Labelled photos from "dataset", an image-classification folder in hnky/dataset-lego-figures. The possible labels are: Simpsons Apu Nahasapeemapetilon LEGO figure, Simpsons Bart Simpson LEGO figure, Simpsons Chief Wiggum LEGO figure, Simpsons Dr Hibbert LEGO figure, Simpsons Grandpa Simpson LEGO figure, Simpsons Homer Simpson LEGO figure, Simpsons Itchy LEGO figure, simpsons krusty the clown, Simpsons Lisa Simpson LEGO figure, Simpsons Maggie Simpson LEGO figure, Simpsons Marge Simpson LEGO figure, simpsons milhouse van houten, Simpsons Mr Burns LEGO figure, Simpsons Ned Flanders LEGO figure, Simpsons Nelson Muntz LEGO figure, Simpsons Ralph Wiggum LEGO figure, Simpsons Snowball LEGO figure, Star Wars Ackbar LEGO figure, starwars boba fett, Star Wars C-3PO LEGO figure, starwars emperor palpatine, starwars general grievous, starwars jar jar binks, starwars kit fisto, starwars luke skywalker, starwars mace windu, Star Wars R3-M2 LEGO figure, Star Wars Yoda LEGO figure, superhero Aquaman LEGO figure, superhero Bat-Mite LEGO figure, superhero Batman LEGO figure, superhero Bumblebee LEGO figure, superhero Cyborg LEGO figure, superhero Green Lantern LEGO figure, superhero Huntress LEGO figure, superhero Metamorpho LEGO figure, superhero Mister Miracle LEGO figure, superhero Sinestro LEGO figure, superhero Stargirl LEGO figure, superhero The Cheetah LEGO figure, superhero The Flash LEGO figure, superhero The Joker LEGO figure, superhero Wonder Woman LEGO figure.

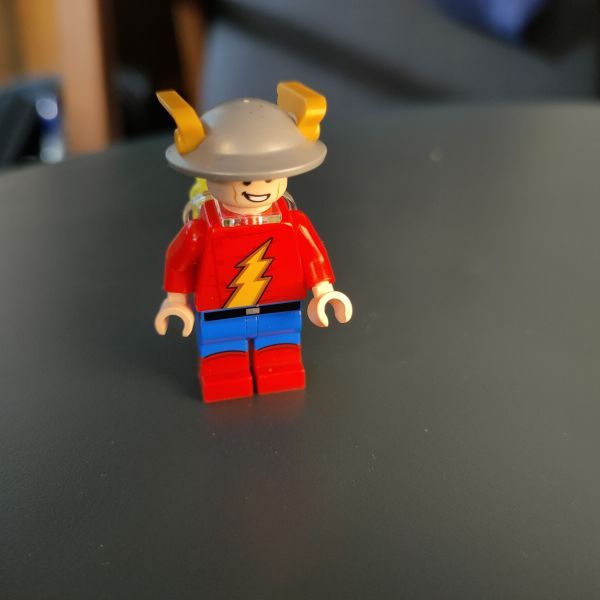
Label: superhero The Flash LEGO figure

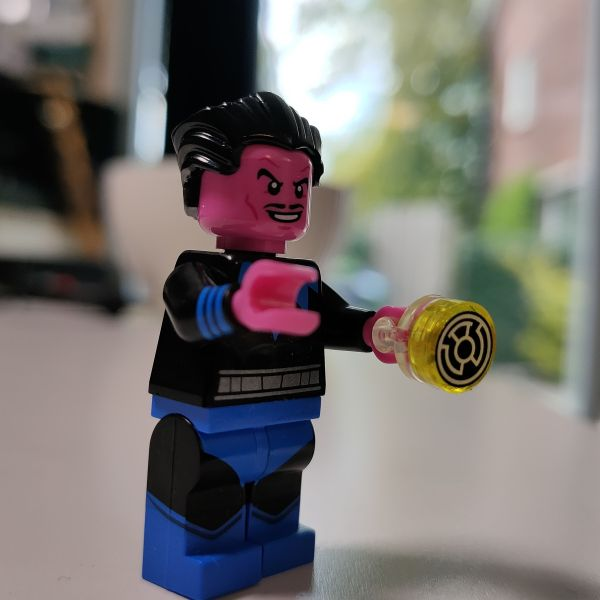
Label: superhero Sinestro LEGO figure

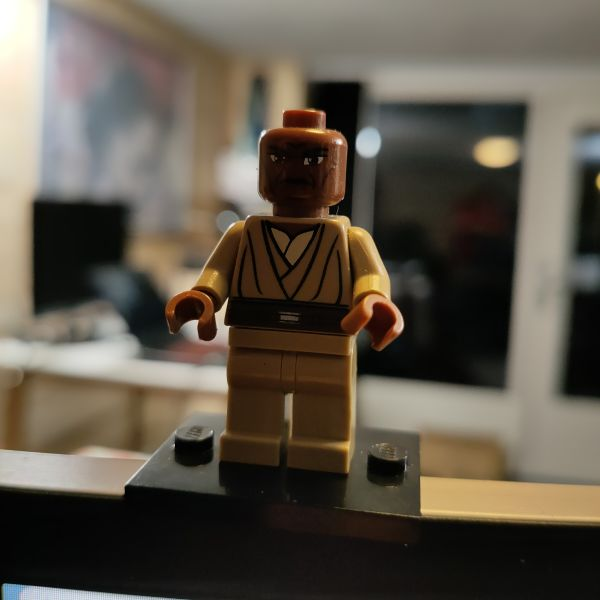
Label: starwars mace windu

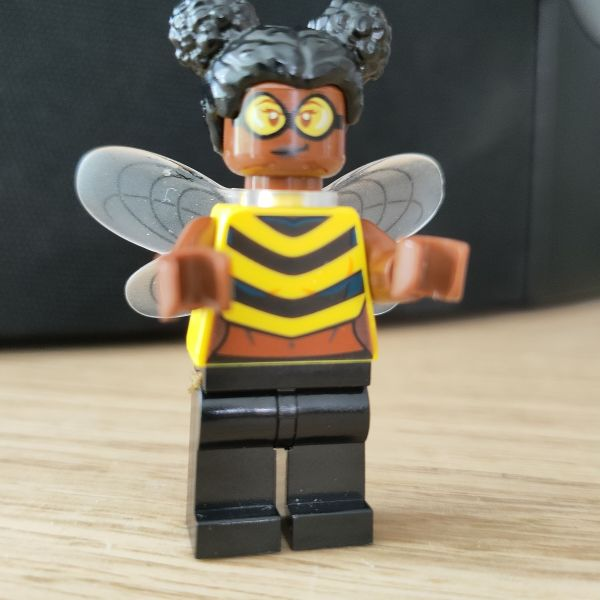
Label: superhero Bumblebee LEGO figure

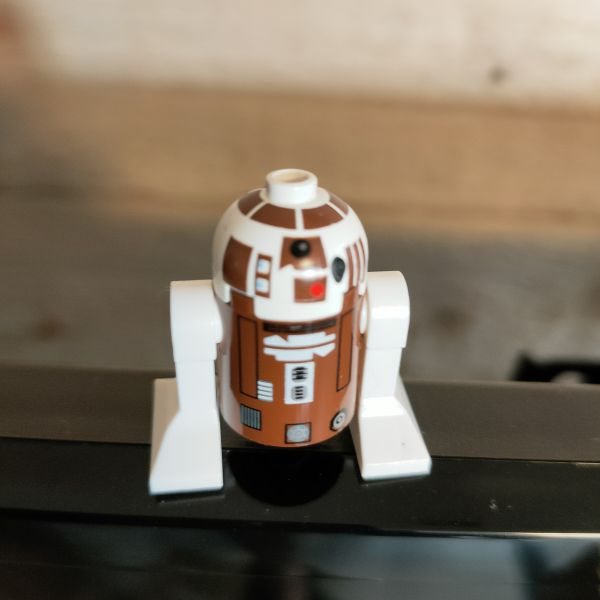
Label: Star Wars R3-M2 LEGO figure

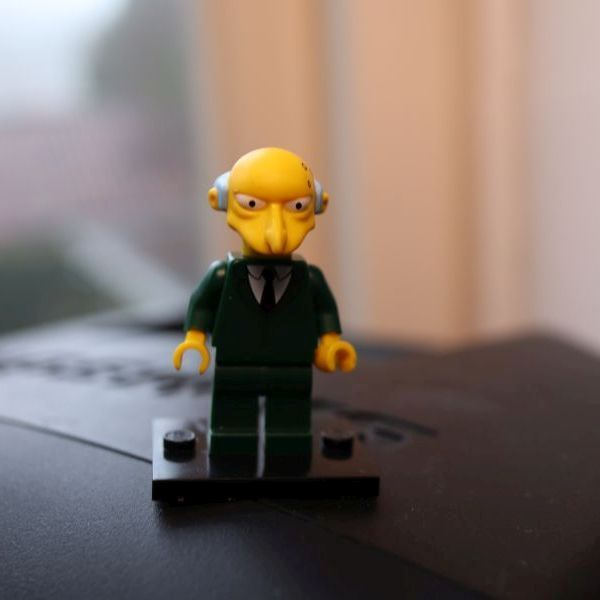
Label: Simpsons Mr Burns LEGO figure
